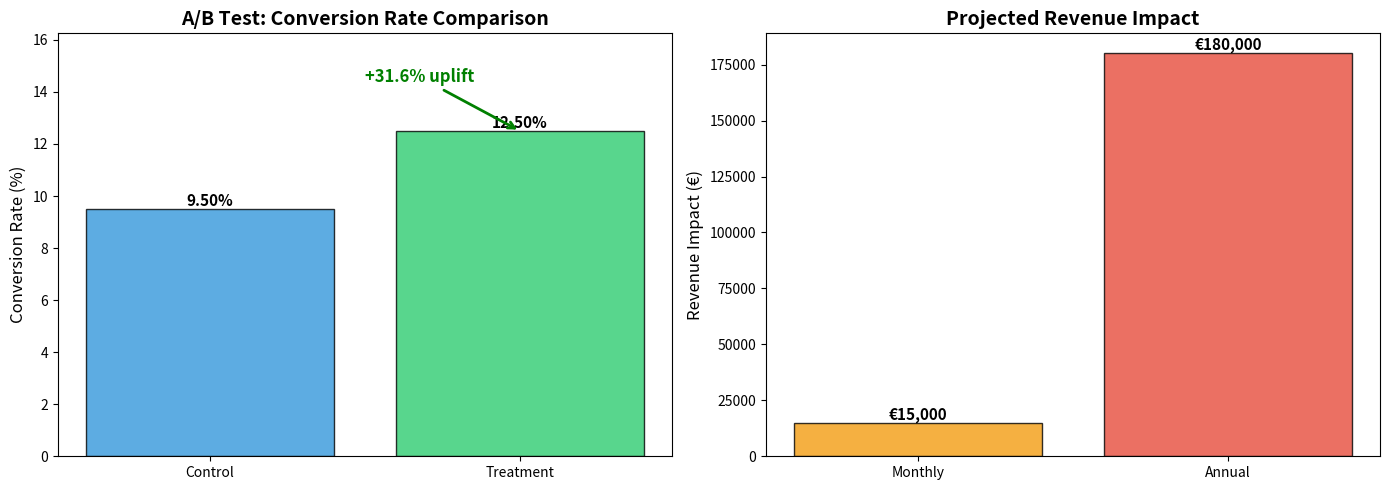

Write the Python code that produced this figure.
# A/B Test Analysis Framework
# Author: Francesc Cebrián
# Portfolio Project: Statistical validation for product experiments

import random
import matplotlib.pyplot as plt
import numpy as np

# ============================================
# BUSINESS CONTEXT
# ============================================
"""
BUSINESS PROBLEM:
Product teams at SaaS companies struggle to measure experiment impact accurately.
Poor analysis leads to:
- Launching features that don't improve metrics
- Missing opportunities worth €50K+/month
- Making decisions without statistical confidence

SOLUTION:s
Automated A/B test analysis with:
- Statistical validation (sample size, confidence)
- Revenue impact calculation
- Clear go/no-go recommendations
"""

# ============================================
# 1. DATA GENERATION (Simulating real test data)
# ============================================

def generate_ab_test_data(n_control=1000, n_treatment=1000, baseline_rate=0.10, uplift=0.03):
    """
    Simulate A/B test data for demonstration
    
    In production, you'd load this from your analytics database:
    - Google Analytics
    - Mixpanel
    - Amplitude
    - Custom data warehouse
    """
    random.seed(42)
    
    # Control group (current version)
    control_conversions = sum(1 for _ in range(n_control) if random.random() < baseline_rate)
    
    # Treatment group (new version with expected uplift)
    treatment_rate = baseline_rate + uplift
    treatment_conversions = sum(1 for _ in range(n_treatment) if random.random() < treatment_rate)
    
    return {
        "control": {"users": n_control, "conversions": control_conversions},
        "treatment": {"users": n_treatment, "conversions": treatment_conversions}
    }

# Generate sample data
test_data = generate_ab_test_data(n_control=2000, n_treatment=2000, baseline_rate=0.10, uplift=0.03)

print("=== A/B TEST DATA ===")
print(f"Control Group: {test_data['control']['users']} users, {test_data['control']['conversions']} conversions")
print(f"Treatment Group: {test_data['treatment']['users']} users, {test_data['treatment']['conversions']} conversions")

# ============================================
# 2. STATISTICAL ANALYSIS FUNCTION
# ============================================

def analyze_ab_test(control_users, control_conversions, 
                    treatment_users, treatment_conversions,
                    revenue_per_conversion=50):
    """
    Complete A/B test analysis with statistical validation
    
    Args:
        control_users (int): Number of users in control group
        control_conversions (int): Number of conversions in control
        treatment_users (int): Number of users in treatment group  
        treatment_conversions (int): Number of conversions in treatment
        revenue_per_conversion (float): Average revenue per conversion (€)
        
    Returns:
        dict: Complete analysis with metrics and recommendation
    """
    
    # Calculate conversion rates
    control_rate = control_conversions / control_users
    treatment_rate = treatment_conversions / treatment_users
    
    # Calculate uplift
    absolute_uplift = treatment_rate - control_rate
    relative_uplift_pct = (absolute_uplift / control_rate) * 100
    
    # Statistical significance (simplified z-test)
    pooled_rate = (control_conversions + treatment_conversions) / (control_users + treatment_users)
    se = np.sqrt(pooled_rate * (1 - pooled_rate) * (1/control_users + 1/treatment_users))
    z_score = absolute_uplift / se
    
    # Confidence level (simplified)
    is_significant = abs(z_score) > 1.96  # 95% confidence
    
    # Business impact
    monthly_users = 10000  # Assumption: 10K users/month
    additional_conversions = monthly_users * absolute_uplift
    monthly_revenue_impact = additional_conversions * revenue_per_conversion
    annual_revenue_impact = monthly_revenue_impact * 12
    
    # Recommendation
    if is_significant and relative_uplift_pct > 5:
        recommendation = "SHIP IT - Strong positive impact"
        confidence = "High"
    elif is_significant and relative_uplift_pct > 0:
        recommendation = "SHIP IT - Positive impact confirmed"
        confidence = "Medium"
    elif not is_significant:
        recommendation = "INCONCLUSIVE - Need more data"
        confidence = "Low"
    else:
        recommendation = "DO NOT SHIP - Negative impact"
        confidence = "High"
    
    return {
        "control_rate": control_rate,
        "treatment_rate": treatment_rate,
        "absolute_uplift": absolute_uplift,
        "relative_uplift_pct": relative_uplift_pct,
        "z_score": z_score,
        "is_significant": is_significant,
        "confidence": confidence,
        "monthly_revenue_impact": monthly_revenue_impact,
        "annual_revenue_impact": annual_revenue_impact,
        "recommendation": recommendation
    }

# ============================================
# 3. RUN ANALYSIS
# ============================================

results = analyze_ab_test(
    control_users=test_data['control']['users'],
    control_conversions=test_data['control']['conversions'],
    treatment_users=test_data['treatment']['users'],
    treatment_conversions=test_data['treatment']['conversions'],
    revenue_per_conversion=50
)

# ============================================
# 4. RESULTS REPORT (Stakeholder-ready format)
# ============================================

print("\n" + "="*60)
print("A/B TEST RESULTS - EXECUTIVE SUMMARY")
print("="*60)

print(f"\n📊 CONVERSION RATES:")
print(f"   Control:   {results['control_rate']:.2%} ({test_data['control']['conversions']}/{test_data['control']['users']} users)")
print(f"   Treatment: {results['treatment_rate']:.2%} ({test_data['treatment']['conversions']}/{test_data['treatment']['users']} users)")

print(f"\n📈 PERFORMANCE:")
print(f"   Absolute Uplift: {results['absolute_uplift']:.2%}")
print(f"   Relative Uplift: {results['relative_uplift_pct']:+.1f}%")

print(f"\n🔬 STATISTICAL VALIDATION:")
print(f"   Z-Score: {results['z_score']:.2f}")
print(f"   Significant: {'✅ YES' if results['is_significant'] else '❌ NO'}")
print(f"   Confidence: {results['confidence']}")

print(f"\n💰 BUSINESS IMPACT (10K users/month):")
print(f"   Monthly Revenue: €{results['monthly_revenue_impact']:,.0f}")
print(f"   Annual Revenue:  €{results['annual_revenue_impact']:,.0f}")

print(f"\n🎯 RECOMMENDATION:")
print(f"   {results['recommendation']}")

print("="*60)

# ============================================
# 5. VISUALIZATION
# ============================================

def plot_ab_test_results(results, test_data):
    """
    Create professional visualization for stakeholders
    """
    fig, (ax1, ax2) = plt.subplots(1, 2, figsize=(14, 5))
    
    # Chart 1: Conversion Rate Comparison
    groups = ['Control', 'Treatment']
    rates = [results['control_rate'] * 100, results['treatment_rate'] * 100]
    colors = ['#3498db', '#2ecc71']
    
    bars = ax1.bar(groups, rates, color=colors, alpha=0.8, edgecolor='black')
    ax1.set_ylabel('Conversion Rate (%)', fontsize=12)
    ax1.set_title('A/B Test: Conversion Rate Comparison', fontsize=14, fontweight='bold')
    ax1.set_ylim(0, max(rates) * 1.3)
    
    # Add value labels on bars
    for bar, rate in zip(bars, rates):
        height = bar.get_height()
        ax1.text(bar.get_x() + bar.get_width()/2., height,
                f'{rate:.2f}%',
                ha='center', va='bottom', fontsize=11, fontweight='bold')
    
    # Add uplift annotation
    if results['relative_uplift_pct'] > 0:
        ax1.annotate(f"+{results['relative_uplift_pct']:.1f}% uplift",
                    xy=(1, results['treatment_rate'] * 100),
                    xytext=(0.5, max(rates) * 1.15),
                    arrowprops=dict(arrowstyle='->', color='green', lw=2),
                    fontsize=12, color='green', fontweight='bold')
    
    # Chart 2: Revenue Impact
    impact_types = ['Monthly', 'Annual']
    revenues = [results['monthly_revenue_impact'], results['annual_revenue_impact']]
    
    bars2 = ax2.bar(impact_types, revenues, color=['#f39c12', '#e74c3c'], alpha=0.8, edgecolor='black')
    ax2.set_ylabel('Revenue Impact (€)', fontsize=12)
    ax2.set_title('Projected Revenue Impact', fontsize=14, fontweight='bold')
    ax2.ticklabel_format(style='plain', axis='y')
    
    # Add value labels
    for bar, revenue in zip(bars2, revenues):
        height = bar.get_height()
        ax2.text(bar.get_x() + bar.get_width()/2., height,
                f'€{revenue:,.0f}',
                ha='center', va='bottom', fontsize=11, fontweight='bold')
    
    plt.tight_layout()
    plt.savefig('ab_test_results.png', dpi=300, bbox_inches='tight')
    print("\n✅ Visualization saved as 'ab_test_results.png'")
    plt.show()

# Generate visualization
plot_ab_test_results(results, test_data)

# ============================================
# 6. PRODUCTION CONSIDERATIONS
# ============================================

print("\n" + "="*60)
print("📋 NEXT STEPS FOR PRODUCTION:")
print("="*60)
print("""
1. ✅ Sample Size Validation
   - Minimum 1000 users per variant
   - Current: {0} control, {1} treatment ✓

2. ⚠️  Test Duration
   - Recommended: Run for 2 full weeks
   - Account for day-of-week effects
   
3. 🔍 Segment Analysis (Future Enhancement)
   - Break down by: New vs Returning users
   - By: Device type, Geography, Traffic source
   
4. 💡 What to Watch:
   - Novelty effect (first week inflated results)
   - Sample Ratio Mismatch (unequal traffic split)
   - Multiple testing (running too many experiments)
   
5. 🚀 Deployment Plan:
   - Gradual rollout (10% → 50% → 100%)
   - Monitor metrics for 2 weeks post-launch
   - Set up alerts for anomalies
""".format(test_data['control']['users'], test_data['treatment']['users']))

print("="*60)
print("✅ Analysis complete. Ready to present to stakeholders.")
print("="*60)
